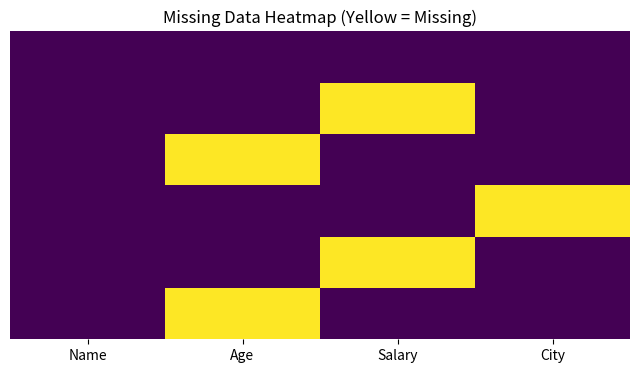

Recreate this plot in Python.
import pandas as pd
import numpy as np
import seaborn as sns
import matplotlib.pyplot as plt

data = {
    'Name': ['Alice', 'Bob', 'Charlie', 'David', 'Eve', 'Frank'],
    'Age': [25, 30, np.nan, 35, 40, np.nan],
    'Salary': [50000, np.nan, 70000, 80000, np.nan, 60000],
    'City': ['New York', 'London', 'London', np.nan, 'New York', 'Paris']
}
df = pd.DataFrame(data)

print("--- Original Data with Missing Values ---")
print(df)
print("\nMissing Count per Column:")
print(df.isnull().sum())

plt.figure(figsize=(8, 4))
sns.heatmap(df.isnull(), yticklabels=False, cbar=False, cmap='viridis')
plt.title("Missing Data Heatmap (Yellow = Missing)")
plt.show()

df['Age'] = df['Age'].fillna(df['Age'].mean())

df['Salary'] = df['Salary'].fillna(df['Salary'].median())

df['City'] = df['City'].fillna(df['City'].mode()[0])

print("\n--- Cleaned Data ---")
print(df)

print("\nFinal Missing Count:")
print(df.isnull().sum())
